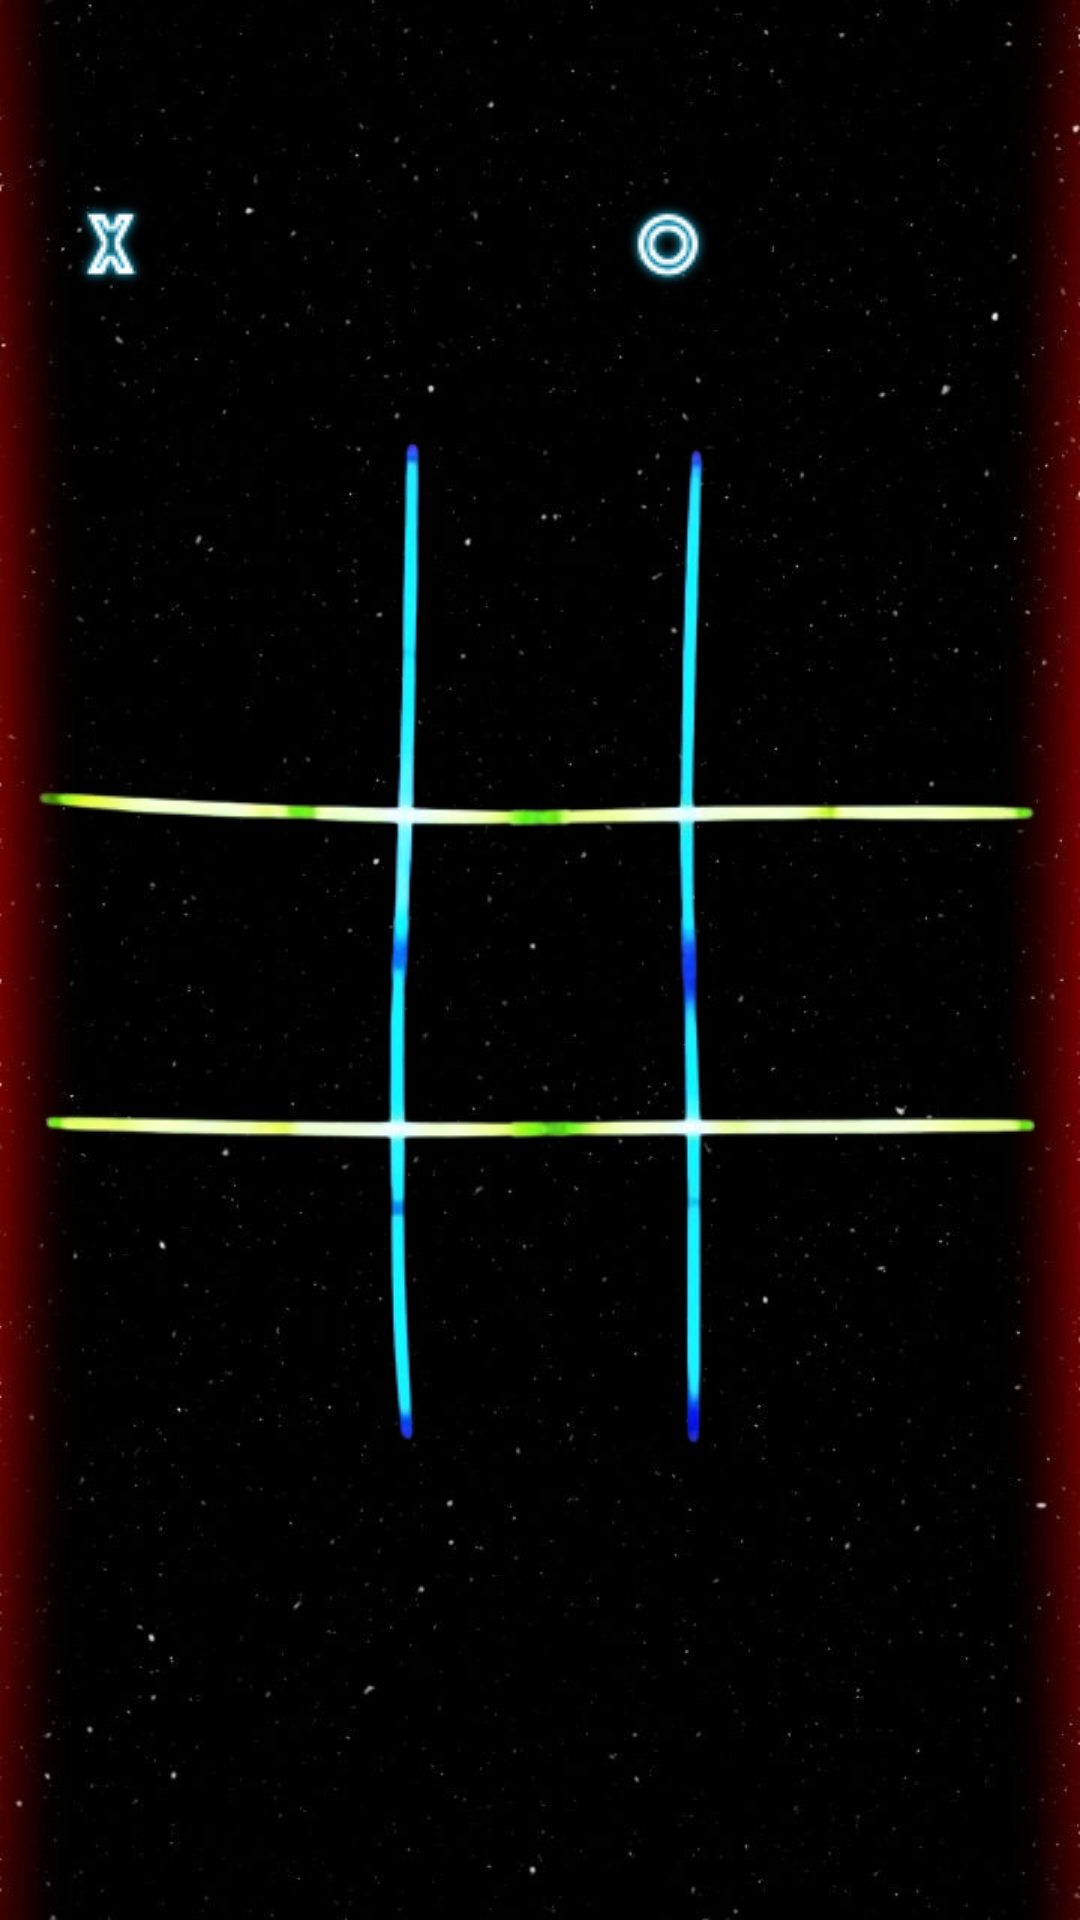

Produce the Android XML layout that renders to this screen, including the resource entries it uses.
<!-- AndroidManifest.xml: application theme Theme.Games -->
<!-- res/layout/activity_tictactoegame.xml -->
<?xml version="1.0" encoding="utf-8"?>
<androidx.constraintlayout.widget.ConstraintLayout xmlns:android="http://schemas.android.com/apk/res/android"
    xmlns:app="http://schemas.android.com/apk/res-auto"
    xmlns:tools="http://schemas.android.com/tools"
    android:layout_width="match_parent"
    android:layout_height="match_parent"
    android:background="@drawable/tictactoe_background2"
    tools:context=".tictactoegame">

    <ImageView
        android:id="@+id/container"
        android:layout_width="369dp"
        android:layout_height="412dp"
        app:layout_constraintBottom_toBottomOf="parent"
        app:layout_constraintEnd_toEndOf="parent"
        app:layout_constraintStart_toStartOf="parent"
        app:layout_constraintTop_toTopOf="parent"
        app:layout_constraintVertical_bias="0.498"
        app:srcCompat="@drawable/tictactoebackcontainer" />

    <TextView
        android:id="@+id/player1name"
        android:layout_width="154dp"
        android:layout_height="39dp"
        android:textColor="#2485D2"
        android:textSize="24sp"
        android:textStyle="bold"
        app:layout_constraintBottom_toBottomOf="parent"
        app:layout_constraintEnd_toEndOf="parent"
        app:layout_constraintHorizontal_bias="0.113"
        app:layout_constraintStart_toStartOf="parent"
        app:layout_constraintTop_toTopOf="parent"
        app:layout_constraintVertical_bias="0.044" />

    <TextView
        android:id="@+id/player2name"
        android:layout_width="154dp"
        android:layout_height="39dp"
        android:textColor="#2485D2"
        android:textSize="24sp"
        android:textStyle="bold"
        app:layout_constraintBottom_toBottomOf="parent"
        app:layout_constraintEnd_toEndOf="parent"
        app:layout_constraintHorizontal_bias="0.984"
        app:layout_constraintStart_toStartOf="parent"
        app:layout_constraintTop_toTopOf="parent"
        app:layout_constraintVertical_bias="0.043" />

    <ImageView
        android:id="@+id/smallX"
        android:layout_width="wrap_content"
        android:layout_height="wrap_content"
        app:layout_constraintBottom_toBottomOf="parent"
        app:layout_constraintEnd_toEndOf="parent"
        app:layout_constraintHorizontal_bias="0.011"
        app:layout_constraintStart_toStartOf="parent"
        app:layout_constraintTop_toTopOf="parent"
        app:layout_constraintVertical_bias="0.071"
        app:srcCompat="@drawable/x2" />

    <ImageView
        android:id="@+id/smallO"
        android:layout_width="wrap_content"
        android:layout_height="wrap_content"
        app:layout_constraintBottom_toBottomOf="parent"
        app:layout_constraintEnd_toEndOf="parent"
        app:layout_constraintHorizontal_bias="0.648"
        app:layout_constraintStart_toStartOf="parent"
        app:layout_constraintTop_toTopOf="parent"
        app:layout_constraintVertical_bias="0.071"
        app:srcCompat="@drawable/o2" />

    <TextView
        android:id="@+id/turn"
        android:layout_width="306dp"
        android:layout_height="53dp"
        android:textAlignment="center"
        android:textColor="#2485D2"
        android:textSize="34sp"
        android:textStyle="bold"
        app:layout_constraintBottom_toBottomOf="parent"
        app:layout_constraintEnd_toEndOf="parent"
        app:layout_constraintHorizontal_bias="0.497"
        app:layout_constraintStart_toStartOf="parent"
        app:layout_constraintTop_toTopOf="parent"
        app:layout_constraintVertical_bias="0.976" />

    <ImageView
        android:id="@+id/image0"
        android:layout_width="84dp"
        android:layout_height="77dp"
        android:onClick="playerTap"
        android:tag="0"
        app:layout_constraintBottom_toBottomOf="parent"
        app:layout_constraintEnd_toEndOf="parent"
        app:layout_constraintHorizontal_bias="0.162"
        app:layout_constraintStart_toStartOf="parent"
        app:layout_constraintTop_toTopOf="parent"
        app:layout_constraintVertical_bias="0.337" />

    <ImageView
        android:id="@+id/image1"
        android:layout_width="84dp"
        android:layout_height="77dp"
        android:onClick="playerTap"
        android:tag="1"
        app:layout_constraintBottom_toBottomOf="parent"
        app:layout_constraintEnd_toEndOf="parent"
        app:layout_constraintHorizontal_bias="0.498"
        app:layout_constraintStart_toStartOf="parent"
        app:layout_constraintTop_toTopOf="parent"
        app:layout_constraintVertical_bias="0.337" />

    <ImageView
        android:id="@+id/image2"
        android:layout_width="84dp"
        android:layout_height="77dp"
        android:onClick="playerTap"
        android:tag="2"
        app:layout_constraintBottom_toBottomOf="parent"
        app:layout_constraintEnd_toEndOf="parent"
        app:layout_constraintHorizontal_bias="0.816"
        app:layout_constraintStart_toStartOf="parent"
        app:layout_constraintTop_toTopOf="parent"
        app:layout_constraintVertical_bias="0.337" />

    <ImageView
        android:id="@+id/image3"
        android:layout_width="84dp"
        android:layout_height="77dp"
        android:onClick="playerTap"
        android:tag="3"
        app:layout_constraintBottom_toBottomOf="parent"
        app:layout_constraintEnd_toEndOf="parent"
        app:layout_constraintHorizontal_bias="0.162"
        app:layout_constraintStart_toStartOf="parent"
        app:layout_constraintTop_toTopOf="parent" />

    <ImageView
        android:id="@+id/image4"
        android:layout_width="84dp"
        android:layout_height="77dp"
        android:onClick="playerTap"
        android:tag="4"
        app:layout_constraintBottom_toBottomOf="parent"
        app:layout_constraintEnd_toEndOf="parent"
        app:layout_constraintHorizontal_bias="0.498"
        app:layout_constraintStart_toStartOf="parent"
        app:layout_constraintTop_toTopOf="parent" />

    <ImageView
        android:id="@+id/image5"
        android:layout_width="84dp"
        android:layout_height="77dp"
        android:onClick="playerTap"
        android:tag="5"
        app:layout_constraintBottom_toBottomOf="parent"
        app:layout_constraintEnd_toEndOf="parent"
        app:layout_constraintHorizontal_bias="0.816"
        app:layout_constraintStart_toStartOf="parent"
        app:layout_constraintTop_toTopOf="parent" />

    <ImageView
        android:id="@+id/image6"
        android:layout_width="84dp"
        android:layout_height="77dp"
        android:onClick="playerTap"
        android:tag="6"
        app:layout_constraintBottom_toBottomOf="parent"
        app:layout_constraintEnd_toEndOf="parent"
        app:layout_constraintHorizontal_bias="0.162"
        app:layout_constraintStart_toStartOf="parent"
        app:layout_constraintTop_toTopOf="parent"
        app:layout_constraintVertical_bias="0.671" />

    <ImageView
        android:id="@+id/image7"
        android:layout_width="84dp"
        android:layout_height="77dp"
        android:onClick="playerTap"
        android:tag="7"
        app:layout_constraintBottom_toBottomOf="parent"
        app:layout_constraintEnd_toEndOf="parent"
        app:layout_constraintHorizontal_bias="0.498"
        app:layout_constraintStart_toStartOf="parent"
        app:layout_constraintTop_toTopOf="parent"
        app:layout_constraintVertical_bias="0.671" />

    <ImageView
        android:id="@+id/image8"
        android:layout_width="84dp"
        android:layout_height="77dp"
        android:onClick="playerTap"
        android:tag="8"
        app:layout_constraintBottom_toBottomOf="parent"
        app:layout_constraintEnd_toEndOf="parent"
        app:layout_constraintHorizontal_bias="0.816"
        app:layout_constraintStart_toStartOf="parent"
        app:layout_constraintTop_toTopOf="parent"
        app:layout_constraintVertical_bias="0.671" />

</androidx.constraintlayout.widget.ConstraintLayout>
<!-- resources referenced by this layout -->
<resources>
  <!-- drawable o2: png bitmap (drawable, 1738 bytes) -->
  <!-- drawable tictactoe_background2: jpg bitmap (drawable, 46816 bytes) -->
  <!-- drawable tictactoebackcontainer: png bitmap (drawable, 50911 bytes) -->
  <!-- drawable x2: png bitmap (drawable, 1509 bytes) -->
  <style name="Theme.Games" parent="Theme.AppCompat.NoActionBar">
          
          <item name="colorPrimary">@color/actionBarColor</item>
          <item name="colorPrimaryDark">@color/actionBarColor</item>
          <item name="colorPrimaryVariant">@color/actionBarColor</item>
          <item name="colorOnPrimary">@color/white</item>
          
          <item name="colorSecondary">@color/teal_200</item>
          <item name="colorSecondaryVariant">@color/flamesHeading</item>
          <item name="colorOnSecondary">@color/black</item>
          
          <item name="android:statusBarColor">?attr/colorPrimaryVariant</item>
          
      </style>
  <color name="actionBarColor">#040308</color>
  <color name="white">#FFFFFF</color>
  <color name="teal_200">#FF03DAC5</color>
  <color name="flamesHeading">#ff0000</color>
  <color name="black">#FF000000</color>
</resources>
